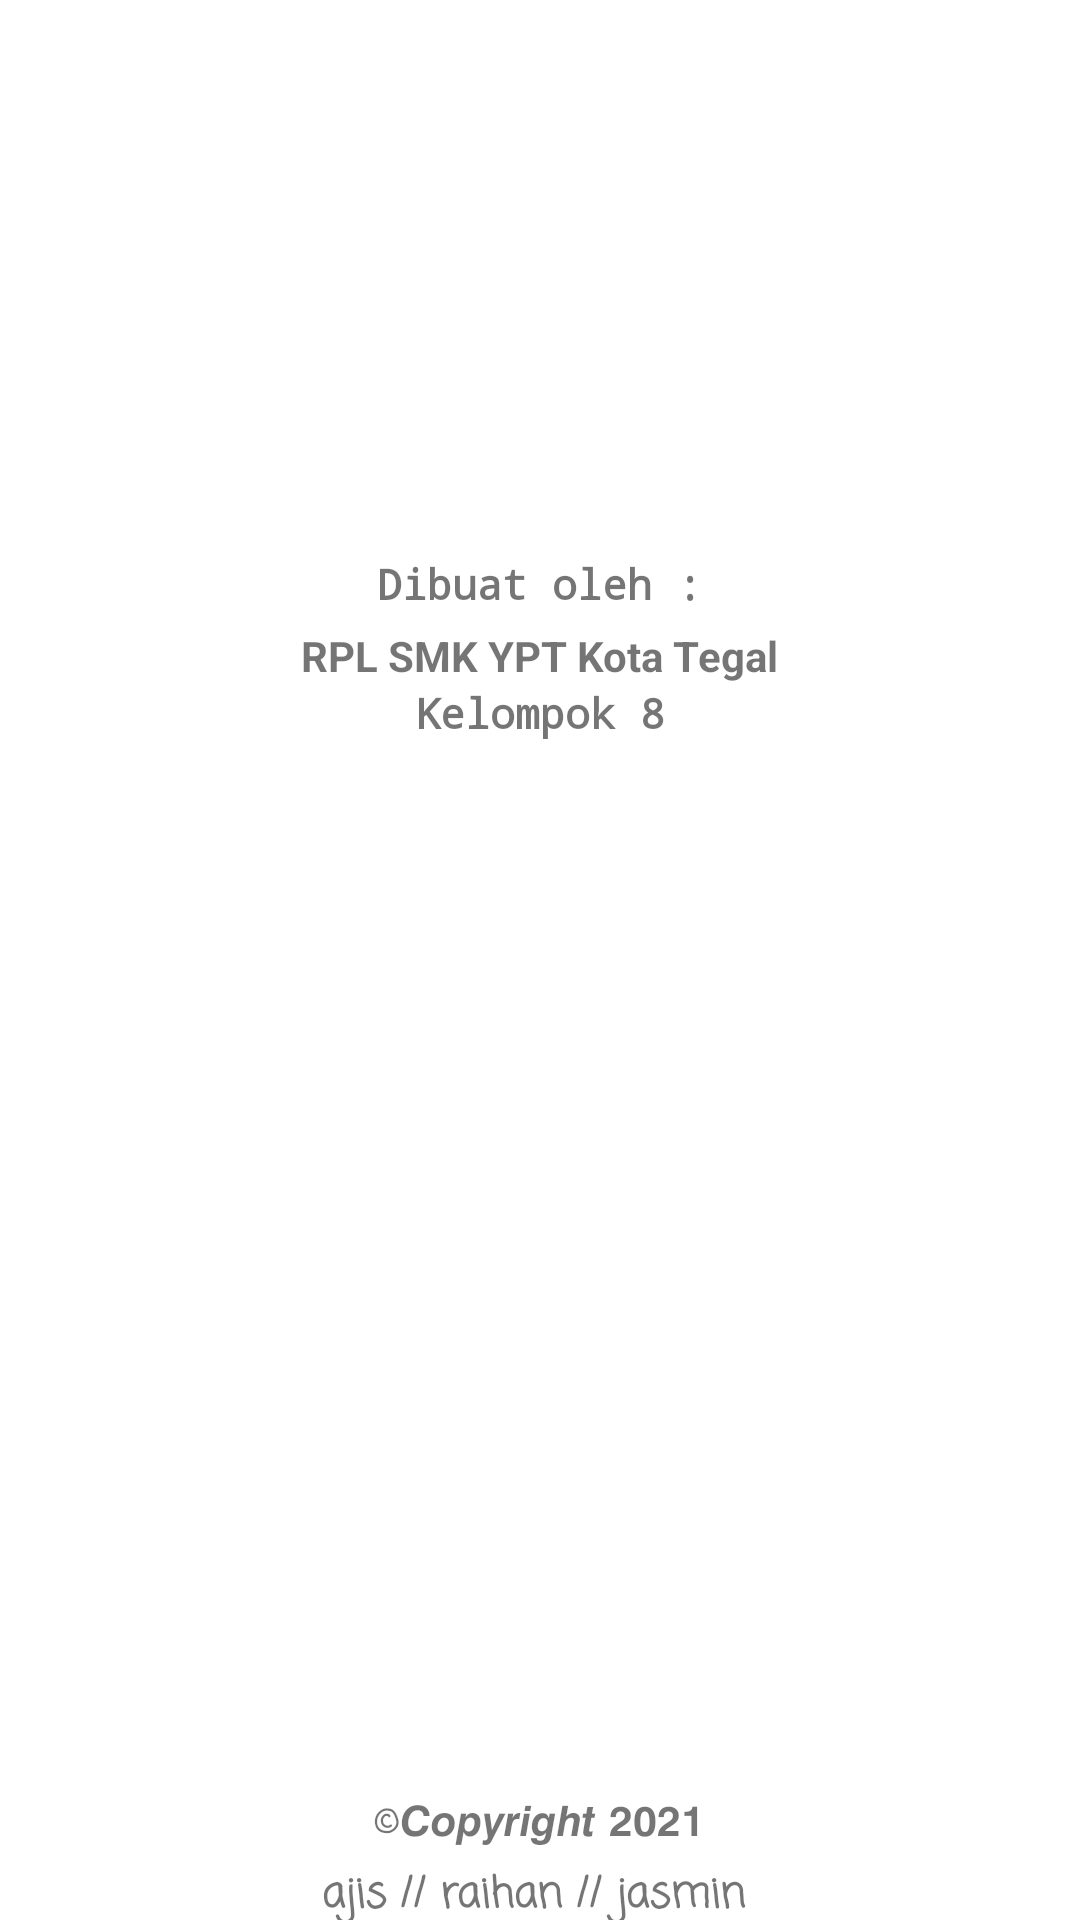

Reconstruct the res/layout file that produces this screen, plus the resources it refers to.
<!-- AndroidManifest.xml: application theme Theme.ProfilsekolahSMPMUHAMMADIYAH1 -->
<!-- res/layout/activity_splash.xml -->
<?xml version="1.0" encoding="utf-8"?>
<RelativeLayout
    xmlns:android="http://schemas.android.com/apk/res/android"
    xmlns:app="http://schemas.android.com/apk/res-auto"
    xmlns:tools="http://schemas.android.com/tools"
    android:layout_width="match_parent"
    android:layout_height="match_parent"
    tools:context=".SplashActivity"
    android:orientation="vertical"
    android:gravity="center">

    <LinearLayout
        android:layout_width="match_parent"
        android:layout_height="match_parent"
        android:gravity="center"
        android:orientation="vertical">

        <ImageView
            android:layout_width="219dp"
            android:layout_height="170dp"
            android:src="@drawable/logo">

        </ImageView>

        <TextView
            android:layout_width="wrap_content"
            android:layout_height="wrap_content"
            android:layout_marginTop="15.00dp"
            android:fontFamily="monospace"
            android:gravity="center"
            android:text="Dibuat oleh :"
            android:textStyle="bold" />

        <TextView
            android:layout_width="wrap_content"
            android:layout_height="wrap_content"
            android:layout_marginTop="5.00dp"
            android:gravity="center"
            android:text="RPL SMK YPT Kota Tegal"
            android:textStyle="bold" />

        <TextView
            android:layout_width="wrap_content"
            android:layout_height="wrap_content"
            android:fontFamily="monospace"
            android:gravity="center"
            android:text="Kelompok 8"
            android:textStyle="bold" />


        <TextView
            android:layout_width="wrap_content"
            android:layout_height="wrap_content"
            android:layout_marginTop="350dp"
            android:fontFamily="casual"
            android:gravity="center"
            android:text="©𝘾𝙤𝙥𝙮𝙧𝙞𝙜𝙝𝙩 𝟮𝟬𝟮𝟭" />

        <TextView
            android:layout_width="wrap_content"
            android:layout_height="wrap_content"
            android:layout_marginTop="2dp"
            android:fontFamily="casual"
            android:textStyle="bold"
            android:gravity="center"
            android:text="ajis // raihan // jasmin " />
    </LinearLayout>


</RelativeLayout>
<!-- resources referenced by this layout -->
<resources>
  <style name="Theme.ProfilsekolahSMPMUHAMMADIYAH1" parent="Theme.MaterialComponents.DayNight.DarkActionBar">
          
          <item name="colorPrimary">@color/purple_500</item>
          <item name="colorPrimaryVariant">@color/purple_700</item>
          <item name="colorOnPrimary">@color/white</item>
          
          <item name="colorSecondary">@color/teal_200</item>
          <item name="colorSecondaryVariant">@color/teal_700</item>
          <item name="colorOnSecondary">@color/black</item>
          
          <item name="android:statusBarColor" tools:targetApi="l">?attr/colorPrimaryVariant</item>
          
      </style>
  <!-- not gathered from this repository: default colours our renderer supplied (Android Studio template values) -->
  <color name="purple_500">#FF6200EE</color>
  <color name="purple_700">#FF3700B3</color>
  <color name="teal_200">#FF03DAC5</color>
  <color name="teal_700">#FF018786</color>
  <color name="black">#FF000000</color>
  <color name="white">#FFFFFFFF</color>
</resources>
